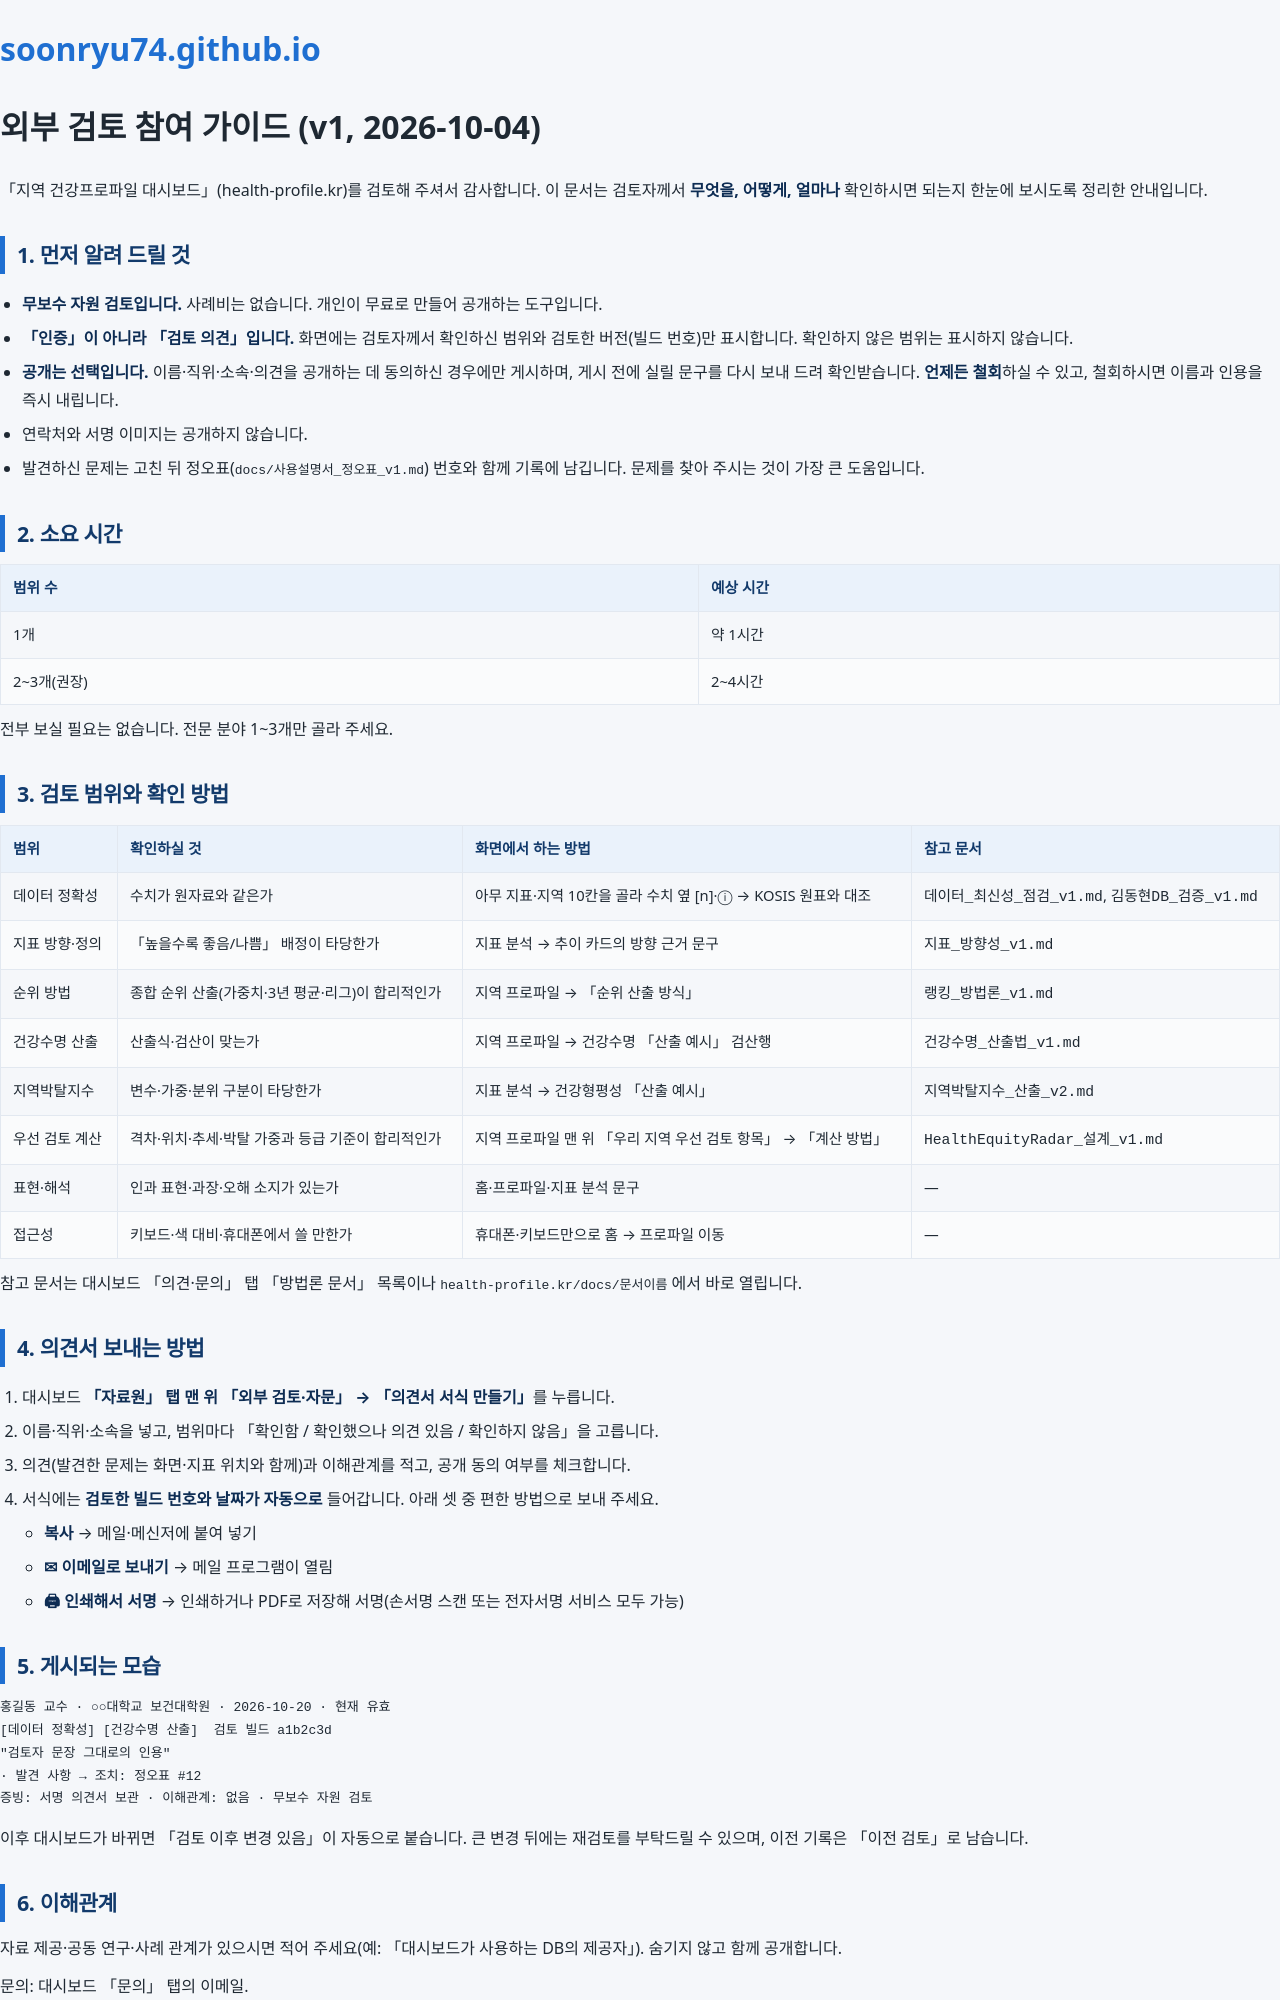

repository: soonryu74/soonryu74.github.io · page: health-dashboard/docs/외부검토_가이드_v1.html · generator: jekyll

# 외부 검토 참여 가이드 (v1, 2026-10-04)

「지역 건강프로파일 대시보드」(health-profile.kr)를 검토해 주셔서 감사합니다. 이 문서는 검토자께서 **무엇을, 어떻게, 얼마나** 확인하시면 되는지 한눈에 보시도록 정리한 안내입니다.

## 1. 먼저 알려 드릴 것

- **무보수 자원 검토입니다.** 사례비는 없습니다. 개인이 무료로 만들어 공개하는 도구입니다.
- **「인증」이 아니라 「검토 의견」입니다.** 화면에는 검토자께서 확인하신 범위와 검토한 버전(빌드 번호)만 표시합니다. 확인하지 않은 범위는 표시하지 않습니다.
- **공개는 선택입니다.** 이름·직위·소속·의견을 공개하는 데 동의하신 경우에만 게시하며, 게시 전에 실릴 문구를 다시 보내 드려 확인받습니다. **언제든 철회**하실 수 있고, 철회하시면 이름과 인용을 즉시 내립니다.
- 연락처와 서명 이미지는 공개하지 않습니다.
- 발견하신 문제는 고친 뒤 정오표(`docs/사용설명서_정오표_v1.md`) 번호와 함께 기록에 남깁니다. 문제를 찾아 주시는 것이 가장 큰 도움입니다.

## 2. 소요 시간

| 범위 수 | 예상 시간 |
|---|---|
| 1개 | 약 1시간 |
| 2~3개(권장) | 2~4시간 |

전부 보실 필요는 없습니다. 전문 분야 1~3개만 골라 주세요.

## 3. 검토 범위와 확인 방법

| 범위 | 확인하실 것 | 화면에서 하는 방법 | 참고 문서 |
|---|---|---|---|
| 데이터 정확성 | 수치가 원자료와 같은가 | 아무 지표·지역 10칸을 골라 수치 옆 [n]·ⓘ → KOSIS 원표와 대조 | `데이터_최신성_점검_v1.md`, `김동현DB_검증_v1.md` |
| 지표 방향·정의 | 「높을수록 좋음/나쁨」 배정이 타당한가 | 지표 분석 → 추이 카드의 방향 근거 문구 | `지표_방향성_v1.md` |
| 순위 방법 | 종합 순위 산출(가중치·3년 평균·리그)이 합리적인가 | 지역 프로파일 → 「순위 산출 방식」 | `랭킹_방법론_v1.md` |
| 건강수명 산출 | 산출식·검산이 맞는가 | 지역 프로파일 → 건강수명 「산출 예시」 검산행 | `건강수명_산출법_v1.md` |
| 지역박탈지수 | 변수·가중·분위 구분이 타당한가 | 지표 분석 → 건강형평성 「산출 예시」 | `지역박탈지수_산출_v2.md` |
| 우선 검토 계산 | 격차·위치·추세·박탈 가중과 등급 기준이 합리적인가 | 지역 프로파일 맨 위 「우리 지역 우선 검토 항목」 → 「계산 방법」 | `HealthEquityRadar_설계_v1.md` |
| 표현·해석 | 인과 표현·과장·오해 소지가 있는가 | 홈·프로파일·지표 분석 문구 | — |
| 접근성 | 키보드·색 대비·휴대폰에서 쓸 만한가 | 휴대폰·키보드만으로 홈 → 프로파일 이동 | — |

참고 문서는 대시보드 「의견·문의」 탭 「방법론 문서」 목록이나 `health-profile.kr/docs/문서이름` 에서 바로 열립니다.

## 4. 의견서 보내는 방법

1. 대시보드 **「자료원」 탭 맨 위 「외부 검토·자문」 → 「의견서 서식 만들기」**를 누릅니다.
2. 이름·직위·소속을 넣고, 범위마다 「확인함 / 확인했으나 의견 있음 / 확인하지 않음」을 고릅니다.
3. 의견(발견한 문제는 화면·지표 위치와 함께)과 이해관계를 적고, 공개 동의 여부를 체크합니다.
4. 서식에는 **검토한 빌드 번호와 날짜가 자동으로** 들어갑니다. 아래 셋 중 편한 방법으로 보내 주세요.
   - **복사** → 메일·메신저에 붙여 넣기
   - **✉ 이메일로 보내기** → 메일 프로그램이 열림
   - **🖨 인쇄해서 서명** → 인쇄하거나 PDF로 저장해 서명(손서명 스캔 또는 전자서명 서비스 모두 가능)

## 5. 게시되는 모습

```
홍길동 교수 · ○○대학교 보건대학원 · 2026-10-20 · 현재 유효
[데이터 정확성] [건강수명 산출]  검토 빌드 a1b2c3d
"검토자 문장 그대로의 인용"
· 발견 사항 → 조치: 정오표 #12
증빙: 서명 의견서 보관 · 이해관계: 없음 · 무보수 자원 검토
```

이후 대시보드가 바뀌면 「검토 이후 변경 있음」이 자동으로 붙습니다. 큰 변경 뒤에는 재검토를 부탁드릴 수 있으며, 이전 기록은 「이전 검토」로 남습니다.
